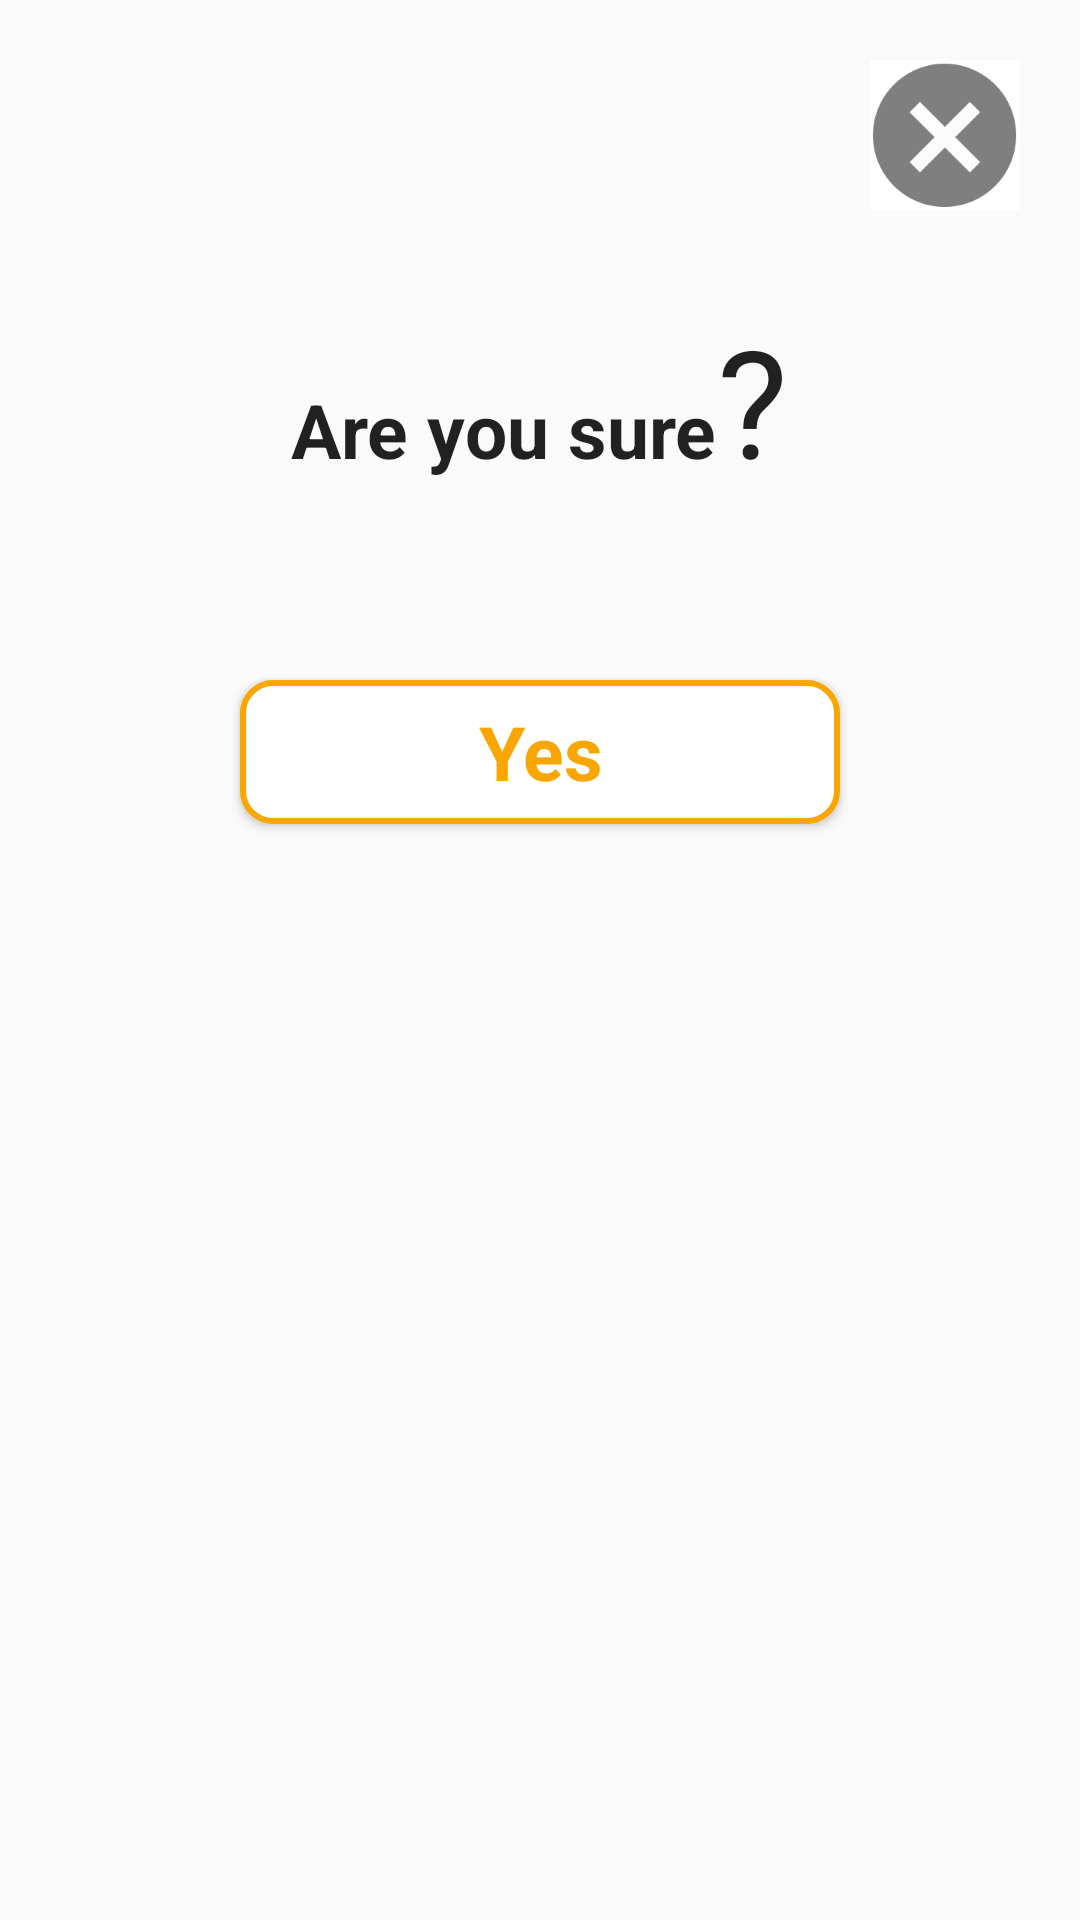

Write the Android layout XML for this screen, with the resource values it uses.
<!-- AndroidManifest.xml: application theme AppTheme -->
<!-- res/layout/confirm_layout.xml -->
<?xml version="1.0" encoding="utf-8"?>
<LinearLayout xmlns:android="http://schemas.android.com/apk/res/android"
    android:layout_width="match_parent"
    android:layout_height="400dp"
    android:layout_gravity="center"
    android:padding="20dp"
    android:background="@drawable/rounded_edge"
    android:orientation="vertical">

    <LinearLayout
        android:layout_width="match_parent"
        android:layout_height="wrap_content"
        android:gravity="end"
        android:orientation="horizontal">

        <ImageButton
            android:id="@+id/cancel"
            android:layout_width="50dp"
            android:layout_height="50dp"
            android:background="@android:color/transparent"
            android:src="@drawable/close" />

    </LinearLayout>


    <LinearLayout
        android:layout_width="match_parent"
        android:layout_height="wrap_content"
        android:layout_marginTop="30dp"
        android:layout_gravity="top"
        android:gravity="center"
        android:orientation="horizontal">

        <TextView
            android:id="@+id/success_text"
            android:layout_width="wrap_content"
            android:layout_height="wrap_content"
            android:layout_gravity="bottom"
            android:text="@string/are_you_sure"
            android:textAppearance="@style/TextAppearance.AppCompat.Large"
            android:textSize="25sp"
            android:textStyle="bold" />

        <TextView
            android:id="@+id/success_question"
            android:layout_width="wrap_content"
            android:layout_height="wrap_content"
            android:layout_gravity="bottom"
            android:text="@string/question_mark"
            android:textAppearance="@style/TextAppearance.AppCompat.Large"
            android:textSize="50sp" />

    </LinearLayout>

    <Button
        android:id="@+id/confirm"
        android:layout_width="200dp"
        android:layout_height="wrap_content"
        android:layout_marginTop="60dp"
        android:layout_marginBottom="60dp"
        android:background="@drawable/confirm_button"
        android:layout_gravity="center"
        android:text="@string/yes"
        android:textStyle="bold"
        android:textSize="25sp"
        android:textAppearance="@style/TextAppearance.AppCompat.Large"
        android:textColor="@color/projectOrange" />

</LinearLayout>
<!-- resources referenced by this layout -->
<resources>
  <color name="projectOrange">#F9A602</color>
  <!-- drawable close: png bitmap (drawable-hdpi, 2273 bytes) -->
  <!-- drawable confirm_button (drawable) -->
  <?xml version="1.0" encoding="utf-8"?>
  <layer-list xmlns:android="http://schemas.android.com/apk/res/android">
      <item android:id="@+id/shape_id">
          <shape android:shape="rectangle">
              <stroke android:width="2dp" android:color="@color/projectOrange" />
              <corners android:radius="10dp" />
              <solid android:color="@color/colorAccent" />
          </shape>
      </item>
  </layer-list>
  <string name="are_you_sure">Are you sure</string>
  <string name="question_mark">\?</string>
  <string name="yes">Yes</string>
  <style name="AppTheme" parent="Theme.AppCompat.Light.DarkActionBar">
          
          <item name="colorPrimary">@color/colorPrimary</item>
          <item name="colorPrimaryDark">@color/colorPrimaryDark</item>
          <item name="colorAccent">@color/colorAccent</item>
      </style>
  <color name="colorAccent">#FFFFFF</color>
  <color name="colorPrimary">#333333</color>
  <color name="colorPrimaryDark">#000000</color>
</resources>
